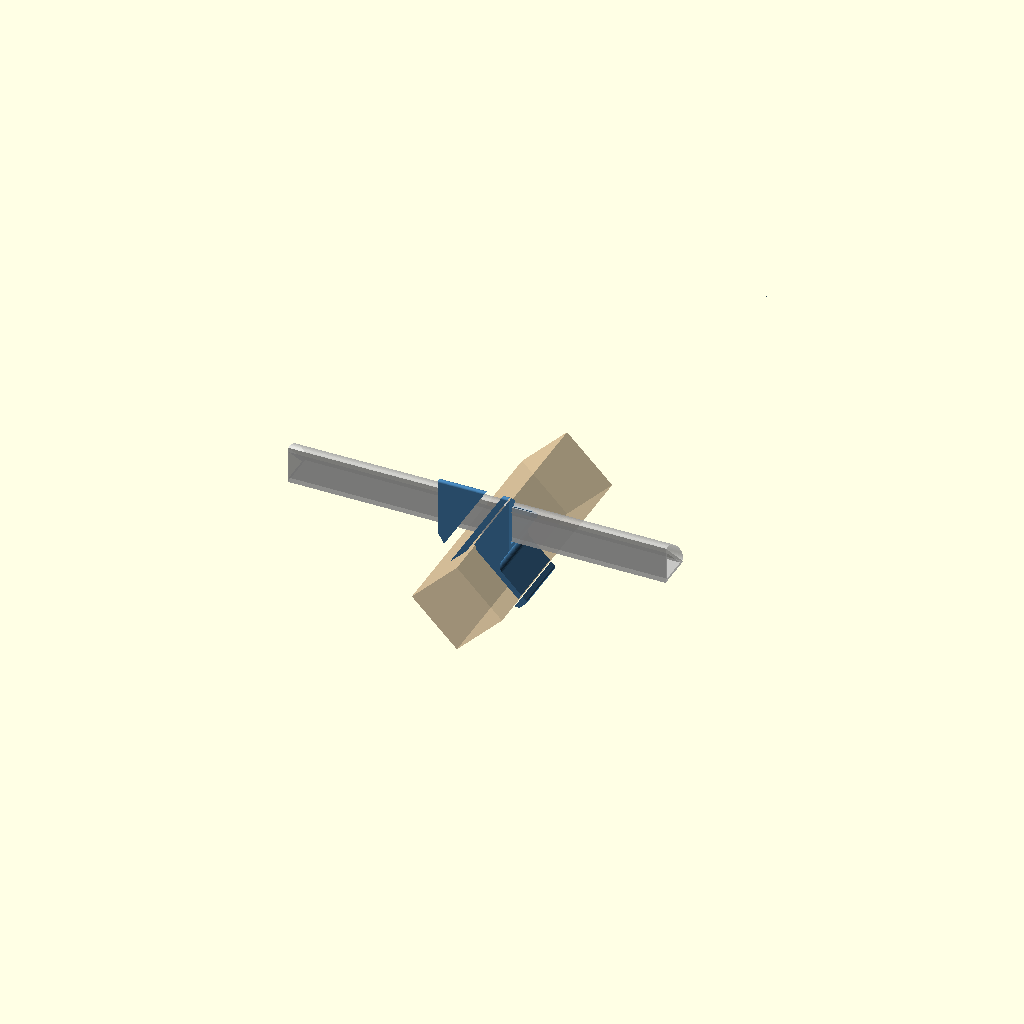
Cell 1: rendered with the file's own defaults.
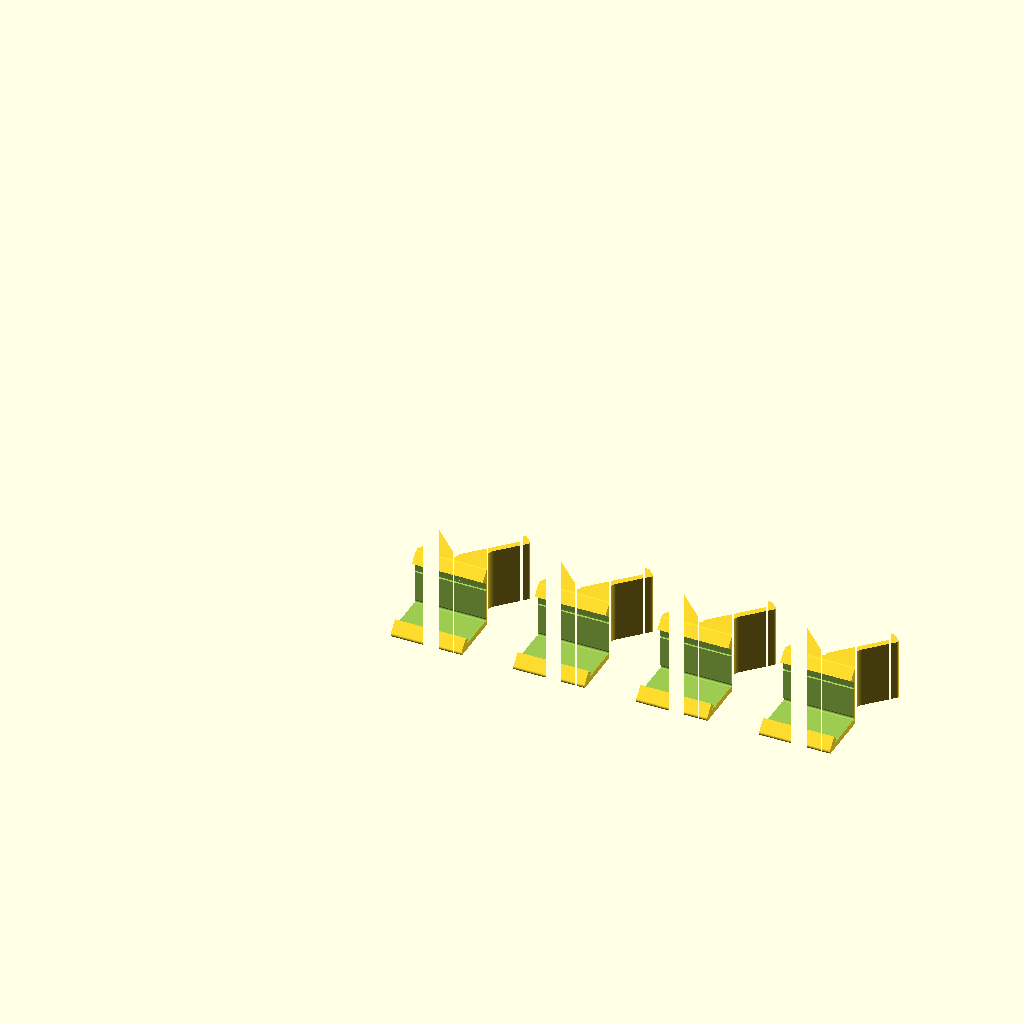
Cell 2: the same model with part = "print".
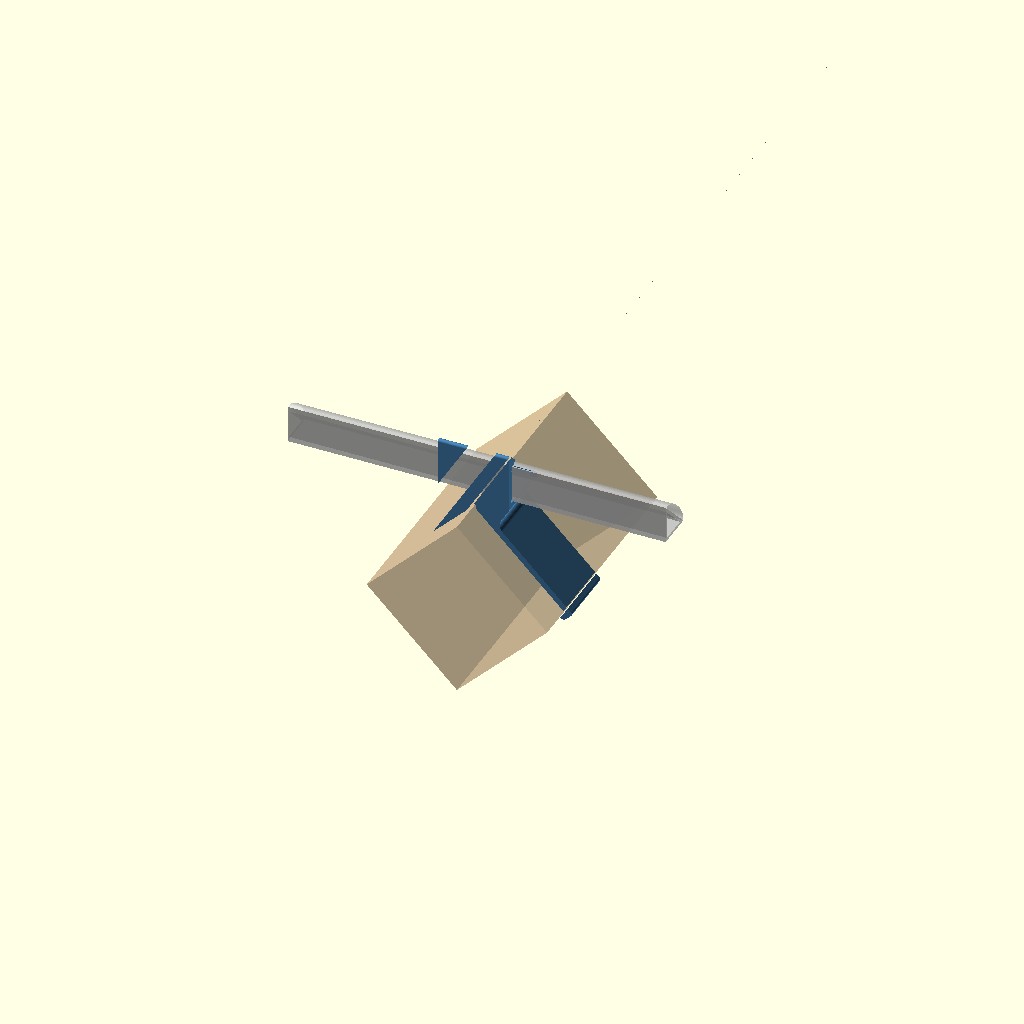
Cell 3: divider_side = 54 (everything else at default).
All cells are drawn from one camera (rotation 55°, 0°, 25°, orthographic, colour scheme Cornfield), so only the parameter changes between them.
Source of the model, examples/led-clip/led_profile_divider_clip.scad:
// =============================================================================
//  LED profile clip for diamond-set wine rack dividers
//  Snaps over a 27 mm square wooden divider that sits corner-up (rotated
//  45 deg) and carries a 16 x 16 mm aluminium corner LED profile ACROSS it,
//  so one long profile bridges several dividers behind the bottles. The
//  profile is tilted so the light shines towards the front of the rack.
//  Designed for PETG.
// =============================================================================
//
//  ASSUMPTIONS (check these against the real parts)
//  ------------------------------------------------
//  * The divider is a square 27 x 27 mm stick running front-to-back, turned
//    45 deg about its length so one corner points straight up and two point
//    sideways. The clip's saddle wraps its upper corner.
//  * The LED profile is a 90 deg CORNER profile: two flat 16 mm backs at a
//    right angle (the "V"), with the diffuser (flat, angled or half-round)
//    across the open side, where the 10 mm strip sits.
//  * `beam_angle` is the angle of the diffuser's facing direction, measured
//    from straight up towards the front of the rack. At the default 45 deg
//    the V lies as an "L": one back flat on a horizontal floor and the other
//    against a vertical back wall, with the light going out forwards and
//    upwards at 45 deg.
//  * The aluminium has a small edge where each back meets the diffuser.
//    Two lips hook over those edges by `lip_overlap`: one on top of the
//    back wall and one at the floor's front edge, so the profile slides in
//    from the end and a knock from a bottle cannot pop it out. If your
//    diffuser bulges out over the full width, lower `lip_overlap`
//    (0 = rely on the crush ribs).                                 [CHECK]
//    Printed on its back face, the front lip starts in mid-air over the
//    profile's pocket, so it needs support (see PRINT NOTES). With
//    `front_lip = false` the clip prints with no support at all, held by
//    the top lip alone.
//  * The divider is clear under its two side corners where the clip sits,
//    so the hooks can wrap `grip_depth` past them. If not, set
//    `grip_depth = 0` and the clip becomes a rest-on saddle.
//
//  COORDINATES (as fitted)
//    X = left/right along the rack (the LED profile's length)
//    Y = front/back, along the divider (+Y = towards the FRONT of the rack)
//    Z = up
//    The divider's centre line is the Y axis.
//
//  HOW TO USE
//    Set `part`, press F6, export STL.
//      "clip"     - one clip in print orientation
//      "assembly" - clip as fitted, with ghost divider and ghost profile
//      "print"    - `print_count` clips in a row, in print orientation
//    Mount: push a clip straight down over the back end of each divider in
//    the row until the hooks click under the side corners. Line them up,
//    then slide the profile through all of them from one end.
//
//  PRINT NOTES (PETG)
//    * Printed standing on its BACK face (-Y on the bed). The saddle's
//      cross-section then lies in every layer, so the hooks flex within a
//      layer (their strong direction), the back wall of the channel is on
//      the bed, and at the default 45 deg beam every overhang is 45 deg or
//      less, except the front lip. That lip's underside starts in mid-air
//      inside the channel and needs support there only: in Bambu Studio
//      paint support under it, or use the P2S project files, which carry
//      a support enforcer for exactly that spot.
//      The support stands on the back wall inside the channel and pulls
//      out along the channel. Clean the lip's underside before fitting
//      the profile.
//    * 0.2 mm layers, 4 perimeters (a solid 2.5 mm wall at 0.45 mm width),
//      25-40 % gyroid infill for the solid block under the channel.
//    * Print one first and adjust `divider_clear`, `profile_tol` and
//      `crush` until both fits feel right. Wood varies, so measure the real
//      divider rather than trusting the nominal 27 mm.
//
// =============================================================================


/* [Render] */
part        = "assembly";   // ["clip", "assembly", "print"]
print_count = 4;            // clips laid out for "print"
$fn = 64;


/* [Wooden divider] */
divider_side  = 27.0;       // square section, side length (measured by
                            //   Gustav, 2026-11-24; first spec said 37)
divider_clear = 0.25;       // gap between wood and saddle, per face. 0.4
                            //   slid and lifted off too easily on the 27 mm
                            //   print (2026-11-25).
wood_relief_r = 1.0;        // relief along the saddle's top inside corner
                            //   so a sharp (un-eased) wood edge still seats
grip_depth    = 3.5;        // how far the hooks reach BELOW the divider's
                            //   side corners (vertical mm). More = firmer
                            //   grip but harder to push on. 0 = no hooks.


/* [LED profile] */
profile_leg  = 16.0;        // length of each flat back of the corner profile
profile_tol  = 0.4;         // sliding clearance, per face. 0.3 proved too
                            //   tight on the first print (2026-11-22)
lip_overlap  = 0.9;         // how far each lip hooks over the profile's
                            //   edges. 1.2 made the profile impossible to
                            //   clip in.                          [CHECK]
front_lip    = true;        // lip over the floor's front edge too. Needs
                            //   support under it when printed. false =
                            //   top lip only, no support needed.
crush        = 0;           // crush-rib interference with the profile backs.
                            //   0 = no ribs (default since 2026-11-25: the
                            //   ribs kept the profile from sitting flush).
rib_r        = 0.6;         // crush-rib radius


/* [Light direction] */
beam_angle   = 45;          // diffuser direction, degrees from straight up
                            //   towards the rack front (+Y). 0 = up,
                            //   90 = straight forward. Negative aims back.


/* [Clip body] */
wall          = 2.5;        // minimum wall everywhere (>= 2.5 for PETG)
lip_t         = 2.5;        // thickness of the retaining lips
channel_len   = 30.0;       // length of the channel along the profile (X)
saddle_depth  = 26.0;       // length of the saddle along the divider (Y).
                            //   26 covers the whole channel at 45 deg, so
                            //   the front lip has no overhang when printed
round_r       = 1.0;        // rounding of outside edges and hook tips
                            //   (must stay below wall/2)
fillet_r      = 4.0;        // fillet where the channel block meets the arms
bridge_drop   = 10.0;       // how far down the saddle faces the solid block
                            //   under the channel reaches. The arms below
                            //   stay at `wall` so they can flex.


// =============================================================================
//  Derived dimensions -- normally no need to edit below this line
// =============================================================================

s2 = sqrt(2);
cav_side = divider_side + 2*divider_clear;  // saddle cavity square
cav_h    = cav_side/2*s2;                   // cavity top corner above centre
out_h    = cav_h + wall*s2;                 // saddle outer top corner
out_w    = (cav_side + 2*wall)*s2;          // saddle width across the diamond

pa       = profile_leg/s2;                  // half hypotenuse = V depth
seat_relief_r = 0.8;                        // relief in the channel's corner

// Height of the profile's back corner (the channel's inside corner).
// At beam_angle 45 the profile's floor is flat at seat_z - profile_tol, and
// this keeps `wall` of solid over the cavity's relief cut.
seat_z   = cav_h + wood_relief_r + wall + seat_relief_r + profile_tol*s2;

// The saddle runs along Y from the back of the channel forwards. At
// beam_angle 45 this makes the channel's back wall flush with the saddle.
saddle_y0 = -(wall + profile_tol);

big = 300;                                  // "infinite" for 2D cuts

echo(str("Clip: saddle ", saddle_depth, " mm along the divider, channel ",
         channel_len, " mm along the profile, ", out_w,
         " mm wide over the hooks"));


// =============================================================================
//  Helpers
// =============================================================================

// Rounds every convex corner of a 2D shape by r.
module round_convex(r)  { offset(r = r) offset(delta = -r) children(); }

// Fills every concave corner of a 2D shape with a radius-r fillet.
module fill_concave(r)  { offset(r = -r) offset(delta = r) children(); }

// Square, rotated so one corner points up. `side` is the side length.
module diamond(side) { rotate(45) square(side, center = true); }

// 2D sketch in the FRONT view (2D x -> X, 2D y -> Z), extruded along Y.
module along_y(len, y0) {
    translate([0, y0 + len, 0]) rotate([90, 0, 0])
        linear_extrude(height = len) children();
}

// 2D sketch in the SIDE view (2D x -> Y, 2D y -> Z), extruded along X.
module along_x(len) {
    rotate([90, 0, 90]) linear_extrude(height = len, center = true) children();
}

// Places a side-view 2D sketch in the channel's frame: origin at the
// profile's back corner, V opening along the beam direction.
module at_seat() { translate([0, seat_z]) rotate(-beam_angle) children(); }


// =============================================================================
//  Side view (YZ): the channel and the saddle's depth
// =============================================================================

// Channel outline in its own frame: the V walls plus the lip band.
module seat_outer_2d() {
    top = pa + profile_tol + lip_t;
    intersection() {
        offset(delta = wall + profile_tol)
            polygon([[0, 0], [top + 10, top + 10], [-(top + 10), top + 10]]);
        translate([-big, -big]) square([2*big, big + top]);
    }
}

// What the profile needs: its triangle (+ clearance), a slot over the
// diffuser between the lips, and a small relief at the back corner.
// The +x leg is the floor for a positive beam_angle; without `front_lip`
// everything beyond the diffuser on that side is cut away, leaving the
// floor's front end as a face that points up when printed.
module seat_pocket_2d() {
    offset(delta = profile_tol)
        polygon([[0, 0], [pa, pa], [-pa, pa]]);
    translate([-(pa - lip_overlap), pa - 2]) square([2*(pa - lip_overlap), big]);
    if (!front_lip)
        translate([0, pa + profile_tol]) square([big, big]);
    circle(r = seat_relief_r);
}

// Crush ribs: half-round bumps on each back face, at mid-leg, standing
// `crush` proud of the nominal profile surface.
module crush_ribs_2d() {
    if (crush > 0)
        for (m = [-1, 1]) {
            n = [m, -1] / s2;                       // outward face normal
            p = [m*pa/2, pa/2] + n*(rib_r - crush); // rib centre
            translate(p) circle(r = rib_r, $fn = 24);
        }
}

module side_silhouette_2d() {
    round_convex(round_r) fill_concave(fillet_r) {
        // saddle band, full height, `saddle_depth` long
        translate([saddle_y0, -big]) square([saddle_depth, big + out_h]);
        // channel, blended into the top of the saddle
        hull() {
            at_seat() seat_outer_2d();
            translate([saddle_y0, out_h - bridge_drop])
                square([saddle_depth, bridge_drop]);
        }
    }
}


// =============================================================================
//  Front view (XZ): the saddle and the block under the channel
// =============================================================================

// Saddle outline (solid), cut off `grip_depth` below the side corners.
module saddle_outer_2d() {
    intersection() {
        diamond(cav_side + 2*wall);
        translate([-big, -grip_depth]) square([2*big, big]);
    }
}

module saddle_cavity_2d() {
    diamond(cav_side);
    translate([0, cav_h]) circle(r = wood_relief_r);         // top relief
    translate([-big, -big]) square([2*big, big - grip_depth]); // open below
}

module front_silhouette_2d() {
    round_convex(round_r)
        difference() {
            fill_concave(fillet_r) union() {
                saddle_outer_2d();
                hull() {
                    intersection() {
                        saddle_outer_2d();
                        translate([-big, out_h - bridge_drop])
                            square([2*big, big]);
                    }
                    translate([-channel_len/2, seat_z - profile_tol - wall])
                        square([channel_len, big]);
                }
            }
            saddle_cavity_2d();
        }
}


// =============================================================================
//  3D parts
// =============================================================================

// The body is where the front and side silhouettes overlap; then the
// divider and the profile are cut out of it.
module clip() {
    difference() {
        intersection() {
            along_y(saddle_depth + 2*big, saddle_y0 - big)
                front_silhouette_2d();
            along_x(channel_len + 2*big) side_silhouette_2d();
        }
        along_y(2*big, -big) saddle_cavity_2d();
        along_x(2*big) difference() {
            at_seat() seat_pocket_2d();
            at_seat() crush_ribs_2d();
        }
    }
}

// Print orientation: back face (-Y) on the bed.
module clip_print() {
    translate([0, 0, -saddle_y0]) rotate([90, 0, 0]) clip();
}

// Ghost divider and profile for the "assembly" view.
module ghost_divider(len) {
    color("BurlyWood", 0.45)
        translate([0, saddle_y0 - 15, 0]) rotate([-90, 0, 0])
            linear_extrude(height = len) diamond(divider_side);
}

module ghost_profile(len) {
    t = 1.2;                    // aluminium wall, for looks only
    color("Silver", 0.7)
        along_x(len) at_seat() difference() {
            polygon([[0, 0], [pa, pa], [-pa, pa]]);
            offset(delta = -t) polygon([[0, 0], [pa, pa], [-pa, pa]]);
        }
    color("WhiteSmoke", 0.6)    // diffuser
        along_x(len) at_seat() translate([0, pa]) intersection() {
            scale([1, 0.35]) circle(r = pa - lip_overlap - 0.2);
            translate([-big/2, 0]) square(big);
        }
}


if (part == "clip") {
    clip_print();
} else if (part == "assembly") {
    color("SteelBlue") clip();
    ghost_divider(100);
    ghost_profile(160);
} else if (part == "print") {
    pitch = max(out_w, channel_len) + 6;    // widest view of the clip + gap
    for (i = [0 : print_count - 1])
        translate([i*pitch, 0, 0]) clip_print();
}
Customizer parameters (derived from the source; name, type, default, range or options):
part: string, default "assembly", options "clip", "assembly", "print"
print_count: number, default 4
divider_side: number, default 27
divider_clear: number, default 0.25
wood_relief_r: number, default 1
grip_depth: number, default 3.5
profile_leg: number, default 16
profile_tol: number, default 0.4
lip_overlap: number, default 0.9
front_lip: bool, default true
crush: number, default 0
rib_r: number, default 0.6
beam_angle: number, default 45
wall: number, default 2.5
lip_t: number, default 2.5
channel_len: number, default 30
saddle_depth: number, default 26
round_r: number, default 1
fillet_r: number, default 4
bridge_drop: number, default 10
seat_relief_r: number, default 0.8
big: number, default 300
